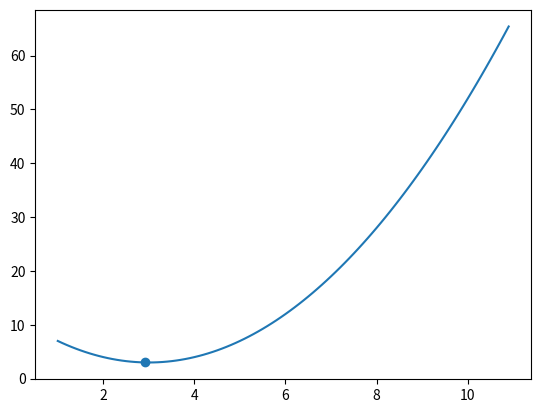

Reproduce this figure in Python.
# Метод золотого сечения
# вывести функцию, минимум, интервал неопределнности, функция в точке, сходимость, N - индек неопредленности
import numpy as np
import matplotlib.pyplot as mpl

f = lambda x: x ** 2 - 6 * x + 12
# f = lambda x: 2*(x**2) - 12*x + 19

a, b = 1, 11  # (a, b)
k = 0
eps = 0.5

y = a + ((3 - 5 ** (1 / 2)) / 2) * (b - a)
z = a + b - y
while (abs(b - a) > 2*eps):
    print(f'k={k}: y={y} z={z} f(y)={f(y)}   f(z)={f(z)} ')
    if (f(y) <= f(z)):
        b = z
        z = y
        y = a + b - y
    else:
        a = y
        y = z
        z = a + b - z
    k += 1
    print(f'k={k}: y={y} z={z} L{k}={a, b}\n')



minX = (a + b) / 2
print('===== ANSWER =====')
print(f'f(x)=x^2 - 6x + 12\nminX={minX}   min(f)={f(minX)}\nL{k}={a, b}\nСходимость: {((1 - (3-5**(1/2))/2))**(k+1) }')

x = np.arange(1, 11, 0.1)
mpl.plot(x, f(x))
mpl.scatter(minX,f(minX))
mpl.show()